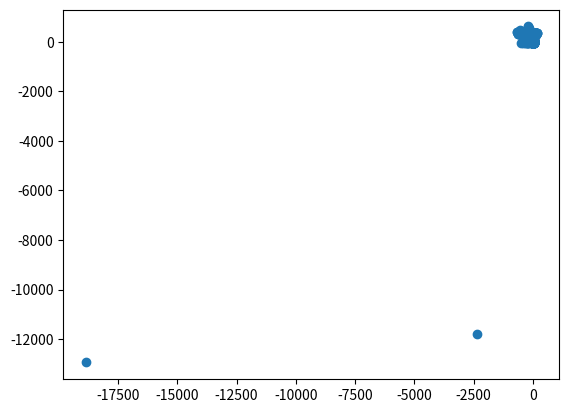

The script that saved this image:
import numpy as np
import matplotlib.pyplot as plt

env_map = [(4.1355084022876145, 336.9746245197917), (8.270394012221441, 336.89850190062083), (12.404034131237927, 336.7716436062738), (16.53580624833987, 336.5940687411431), (20.7264088701465, 337.3639221602504), (24.86482249668759, 337.0841743573973), (28.999491572420684, 336.75366291777897), (33.129793431391484, 336.37243761520256), (37.36532827262636, 336.9344628307987), (41.49721889253429, 336.45056222896267), (45.62286018391578, 335.91599341001745), (49.888361314822994, 336.32001338802553), (54.96491759351606, 341.60629068261903), (62.230127508749646, 358.6410618295746), (68.27387820726759, 366.6983468118437), (72.76869011201583, 365.83290959040494), (76.63120919112087, 361.97742716626226), (80.41015513757121, 358.08268172414), (86.415732496971, 363.8795421248795), (90.63160710391742, 361.8216574415649), (93.28083141525234, 353.9133884024159), (95.21645441853873, 344.06805548897205), (103.60932445123974, 357.28015322259046), (107.40533058415106, 354.0679242209173), (112.64821909607207, 355.5831530521143), (118.2580161303821, 357.97212408357484), (123.29260072949765, 358.3851763192176), (130.03948340939695, 363.43600916064605), (137.2769600182772, 369.31157069355453), (142.51843446785531, 369.46514833855656), (148.15556038678318, 370.47392610881303), (153.456056378401, 370.47569253702596), (158.3848001045413, 369.48376837940316), (161.28604297398596, 363.8554827700052), (157.82680327700447, 344.57466559130796), (150.92694798088957, 319.1082204725755), (150.445369818715, 308.2453417330262), (150.61979543429322, 299.23014090049764), (149.21454235046977, 287.59523701052467), (0.0, 0.0), (0.0, 0.0), (0.0, 0.0), (0.0, 0.0), (0.0, 0.0), (0.0, 0.0), (0.0, 0.0), (0.0, 0.0), (36.11206514627414, 54.04552479966544), (34.5096404578004, 50.29994746988654), (33.97268329365288, 48.23750397594344), (33.39047787501701, 46.196060300397896), (32.76346174708384, 44.17641423143548), (33.303107277237906, 43.771029753488605), (32.60727430077322, 41.78236066421014), (32.49269338340409, 40.59833588574892), (33.62284406067321, 40.96955402822506), (36.05456640182833, 42.8493668748577), (36.577679205411506, 42.40369540436314), (34.445620434688934, 38.95509251521989), (32.9063887875039, 36.306605142392996), (33.3494488919772, 35.900059311948226), (31.718865057905074, 33.315365815767485), (34.22043622103967, 35.07081043890711), (36.062445840513924, 36.062445840513924), (37.21800291475857, 36.31556496926659), (35.48810706462188, 33.78748669211628), (35.900059311948226, 33.349448891977204), (35.565654017038035, 32.23482983265688), (36.707683331649505, 32.45837310191842), (34.83160693929828, 30.04595077587373), (35.19769421863311, 29.61625097293041), (35.558480854685904, 29.182091071527694), (35.913912514316344, 28.743536454549773), (35.47558924319728, 27.685421576128206), (35.81266070739976, 27.24799686319465), (36.94754644810967, 27.402168006651934), (38.091488317871956, 27.532499300452628), (35.97373177866968, 25.335560422385196), (36.28192932254111, 24.89219967447898), (38.24760216591708, 25.556230718901706), (36.043662338858034, 23.448974502147994), (36.3287033057374, 23.004897655145182), (37.459628496631666, 23.081946037852628), (38.59778745001225, 23.134623488694974), (37.15083281322823, 21.652150500205856), (36.54365362656588, 20.701724073650933), (35.91887386201167, 19.769534655244037), (36.158771838282554, 19.3272662098659), (37.28086405691987, 19.34262586024608), (36.62219634901613, 18.43406451583887), (36.84565309345211, 17.983265780079638), (37.96755031118462, 17.95731392407185), (37.27588730671142, 17.07361196400312), (37.48259998384476, 16.614893874204583), (37.68366791929237, 16.153673642502973), (36.95518130045147, 15.307337294603593), (37.14024321892862, 14.852687758073504), (37.31971195338956, 14.39580146139953), (36.55622146459042, 13.588328529727946), (37.66176260732083, 13.475594135688802), (37.82429301522085, 13.01241168649052), (37.03159904312843, 12.233587875556772), (37.178935573813554, 11.778232023449899), (37.320673093556145, 11.32110241292403), (37.45679025720707, 10.862267886017069), (36.623490500226715, 10.135084784046139), (36.74510589970438, 9.684895064971556), (36.86118762139267, 9.233246836324032), (36.971718183811284, 8.7802081146655), (37.07668094146408, 8.325847125961051), (37.17606008734585, 7.870232295304305), (37.26984065532275, 7.413432236612876), (37.35800852238622, 6.95551574229536), (36.45527276839083, 6.3255898841311415), (36.530152471840765, 5.877751303352872), (36.599530868696895, 5.429027554848385), (36.66339751082786, 4.9794862147636705), (36.72174278015227, 4.529194982371003), (36.77455789008717, 4.0782216698736775), (36.82183488687129, 3.62663419219374), (36.863566650762785, 3.1745005567442757), (36.89974689711154, 2.721888853187696), (36.93037017730552, 2.26886724318172), (36.95543187959138, 1.8155039501144707), (36.974928229768935, 1.3618672488302745), (36.98885629175956, 0.9080254553477538), (36.99721396804835, 0.4540469165716379), (37.0, 2.2655965784226034e-15), (35.9972892662092, -0.4417753782859136), (35.98915747306335, -0.8834842268248451), (36.974928229768935, -1.361867248830278), (36.95543187959138, -1.8155039501144663), (36.93037017730552, -2.2688672431817154), (35.90245644043285, -2.648324289588024), (35.86725403858001, -3.0887032443998312), (36.82183488687129, -3.6266341921937437), (36.77455789008717, -4.078221669873673), (36.72174278015227, -4.529194982370997), (36.66339751082786, -4.979486214763666), (36.599530868696895, -5.42902755484838), (36.53015247184076, -5.877751303352875), (36.45527276839083, -6.325589884131146), (36.374903034955004, -6.772475854340215), (36.28905537491953, -7.218341914596743), (36.19774271662622, -7.663120919112083), (36.100978811425556, -8.106745885804184), (35.998778231605726, -8.549150006384831), (35.891156368198125, -8.990266656420763), (35.778129428659526, -9.430029405367037), (35.65971443443127, -9.868372026571237), (36.4963597377915, -10.583748196632012), (36.36373275782393, -11.03081773566957), (36.22562953345937, -11.476226074130667), (36.082070862535396, -11.919906135157873), (35.93307836445981, -12.36179110216599), (35.77867447695479, -12.801814428904358), (35.61888245267785, -13.239909849478515), (35.45372635572008, -13.67601138832955), (35.28323105798219, -14.110053370169824), (36.031301767940185, -14.924653862238499), (35.845440215912255, -15.365689562380872), (35.654180472437695, -15.804411246194606), (35.45755134053038, -16.240752843807844), (36.159571724937734, -17.102203737211276), (35.0483041620642, -17.106033303002583), (35.728972047820605, -17.98445318618427), (35.50558481611416, -18.4215484383296), (35.276850573934205, -18.85586947303991), (35.04280376781627, -19.28735088316491), (35.67356663545717, -20.208825881421145), (35.42288710098506, -20.645073732754415), (35.16687301001116, -21.07821251192209), (34.905562917315876, -21.50817698981722), (34.638996175238, -21.934902415370978), (34.367212927748355, -22.35832452530391), (34.09025410440435, -22.778379553803696), (34.63275071697106, -23.760736052911756), (34.338562152366514, -24.183944039549505), (34.03920232660898, -24.603510013170432), (36.144338916629025, -26.806468702159503), (34.22098689818199, -26.036974780385993), (34.68724281557068, -27.070189985547575), (34.352438057172165, -27.493817478264994), (35.558480854685904, -29.182091071527687), (35.19769421863312, -29.6162509729304), (34.83160693929828, -30.045950775873735), (33.71113775355567, -29.808709991557734), (32.6018495156182, -29.54859401326881), (33.70209649693099, -31.307645898590838), (34.76385998167041, -33.09794614737921), (35.07081043890712, -34.22043622103967), (33.23401871576774, -33.23401871576773), (34.22043622103967, -35.07081043890711), (32.40840560264215, -34.039612898718936), (31.30764589859085, -33.702096496930984), (30.891711922962852, -34.083751766328106), (30.471125769147896, -34.46027414807913), (29.392777932919948, -34.0743980927918), (29.616250972930402, -35.19769421863311), (27.9133045032004, -34.01245994796043), (26.868957990122613, -33.571700828600065), (26.45495839496696, -33.89889638794407), (26.036974780386004, -34.22098689818199), (25.61507009317464, -34.53792385366773), (24.603510013170435, -34.03920232660897), (24.759752230967354, -35.1561469655181), (23.760736052911746, -34.63275071697107), (23.889520019842895, -35.75319332900945), (21.812999536881854, -33.528988222193526), (22.46990003525808, -35.4838497404877), (20.458997624460288, -33.20285253110534), (20.564109767728873, -34.30914440001088), (20.645073732754426, -35.42288710098506), (18.7301313047318, -33.06330566213103), (18.32298333900667, -33.29066357942545), (18.855869473039913, -35.2768505739342), (17.96100972737137, -34.6179451957113), (17.085230526875048, -33.942523445429586), (17.106033303002576, -35.048304162064206), (16.674648643780998, -35.25558243181429), (15.824323283710212, -34.54838335743985), (14.993928618184627, -33.82576096103064), (14.183713442197734, -33.08809866084208), (14.159286997508326, -34.183542702917606), (13.738736176217996, -34.35472497750897), (13.316116351794568, -34.52073355688534), (12.543072488979652, -33.7442044288527), (12.464924575512136, -34.83713041177177), (11.711170517841461, -34.04186371369877), (11.29254265436009, -34.18301450134932), (10.872214175492209, -34.31901745275098), (10.450248381160646, -34.44985208635952), (10.026708817861914, -34.57549869896037), (9.334946511621446, -33.73216230284039), (8.920298086158013, -33.84417648656982), (8.504306296614242, -33.95109386180904), (8.087033789823497, -34.052898327194605), (7.6685434054904515, -34.14957455134849), (7.248898166727644, -34.24110797518697), (6.633070948548357, -33.34669953370984), (6.2233561904747905, -33.42558657266135), (5.812704217850241, -33.499439841224), (5.40117687335129, -33.568248217367184), (4.9888361314823015, -33.63200133880255), (4.575744089242294, -33.690689604544524), (4.161962956773356, -33.74430417635614), (3.74755504799203, -33.792836980080104), (3.332582771205068, -33.836280706854694), (2.831311307366525, -32.87831620203168), (2.4276305987890203, -
                                                                                                                                                                                                                                                                                                                                                                                                                                                                                                                                                                                                                                                                                                                                                                                                                                                                                                                                                                                                                                                                                                                                                                                                                                                                                                                                                                                                                                                                                                                                                                                                                                                                                                                                                                                                                                                                                                                                                                                                                                                                                                                                                                                                                                                                                                                                                                                                                                                                                                                                                                                                                                                                                                                                                                                                                                                                                                                                                                                                                                                                                                                                                                                                                                                                                                                                                                                                                                                                                                                                                                                                                                                                                                                                                                                                                                                                                                                                                                                                                                                                                                                                                                                                                                                                                                                                                                                                                                                                                                                                                                                                                                                                                                                                                                                                                                                                                                                                                                                                                                                                                                                                                                                                                                                                                                                                                                                                                                                                                                                                                                                                                                                                                                                                                                                                                                                                                                                                                                                                                                                                                                                                                                                                                                                                                                                                                                                                                                                                                                                                                                                                                                                                                                                                                                                                                                                                                                                                                                                                                                                                                                                                                                                                                                                                                                                                                                                                                                                                                                                                                                                                                                                                                                                                                                                                                                                                                                                                                                                                                                                                                                                                                                                                                                                                                                                                                                                                                                                                                                                                                                                                                                                                                                                                                                                                                                                                                                                                                                                                                                                                                                                                                                                                                                                                                                                                                                                                                                                                                                                                                                                                                                                                                                                                                                                                                                                                                                                                                                                                                                                                                                                                                                                                                                                                                                                                                                                                                                      32.91058507039678), (2.02358429797288, -32.93789772570492), (1.6192332528047928, -32.96025005477069), (1.2146383570648414, -32.977638691415535), (0.8098605412561067, -32.99006101697474), (0.40496076342876025, -32.99751516069177), (4.0413344371862654e-15, -33.0), (-0.40496076342875215, -32.99751516069177), (-0.8098605412560986, -32.99006101697474), (-1.2146383570648331, -32.977638691415535), (-1.6192332528047995, -32.96025005477069), (-2.023584297972887, -32.93789772570492), (-2.4276305987890274, -32.91058507039678), (-2.8313113073665175, -32.87831620203168), (-3.2345656308754993, -32.8410959801825), (-3.6373328406981393, -32.79893001007775), (-4.039552281574132, -32.75182464175743), (-4.44116338073516, -32.699786969116744), (-4.8421056570269325, -32.642824828837774), (-5.242318730017421, -32.58094679920933), (-5.641742329089932, -32.514162198835066), (-6.040316302519656, -32.442481085230135), (-2342.059315803621, -11774.327291240781), (-6.834675414343214, -32.28447323374771), (-7.230340925176703, -32.198170291271445), (-7.855975681542817, -33.07995837498905), (-8.26132611671097, -32.981062608614494), (-8.665432426553492, -32.87720001552498), (-9.06823375414654, -32.76838623704496), (-9.469669439091799, -32.65463766012924), (-9.869679026651712, -32.5359714148951), (-10.268202276853758, -32.412405372042585), (-10.665179173562313, -32.28395814016325), (-11.060549933516942, -32.150649062937724), (-11.454255015335484, -32.01249821622271), (-12.19465380873021, -32.80686541694013), (-12.596326278724584, -32.65474795921586), (-12.99610178831431, -32.49771281656255), (-13.393920132778138, -32.33578363789504), (-13.789721402136678, -32.16898480915202), (-14.58868730417963, -32.91155120532711), (-14.99146416351493, -32.73004739125881), (-15.391983363490159, -32.543614552443955), (-15.790184587386998, -32.35228076498234), (-16.186007867565838, -32.15607484303855), (-16.579393594496644, -31.95502633450274), (-17.441679262561912, -32.631086780889135), (-17.84079956692754, -32.41459348523004), (-18.237233112502004, -32.19321867102232), (-18.630920197851545, -31.966995676498712), (-19.535904279342418, -32.59368718001034), (-19.93440794178181, -32.35149733800008), (-19.794911935822586, -31.259581914239167), (-20.72234956003777, -31.852538811083843), (-21.111668854744888, -31.59584526749672), (-22.063540620560914, -32.15898280861599), (-23.032327656713814, -32.70339252606335), (-22.846116440801115, -31.607830731851195), (-23.232272875204895, -31.325093727745152), (-23.614930614768692, -31.037639279746458), (-24.60926362322507, -31.533857105064254), (-24.99437952569545, -31.229489142883786), (-26.010124650709457, -31.693428587872223), (-26.397093258481455, -31.37185789052081), (-26.780086561104852, -31.045562706765864), (-27.821462658787215, -31.46372856998529), (-28.205476103574775, -31.119947264908284), (-27.904640909613573, -30.038825138568924), (-30.33978396843094, -31.86687164986455), (-29.331802475176858, -30.060694661920387), (-30.40559159102154, -30.40559159102155), (-32.207887137771834, -31.426931223403788), (-31.14262456691307, -29.650243423693883), (-32.96944222525857, -30.627044900795397), (-32.601849515618206, -29.548594013268808), (-34.46027414807913, -30.471125769147896), (-33.31718924628531, -28.73960508996619), (-35.96286148425557, -30.2600825158202), (-34.012459947960416, -27.913304503200422), (-35.913912514316344, -28.743536454549776), (-35.47558924319729, -27.685421576128196), (-38.20017142122641, -29.06452998740763), (-40.9635841055129, -30.38066452911409), (-39.71240271437714, -28.704095015365514), (-40.061655844427605, -28.214601379474416), (-18860.831122601878, -12939.98370805359), (-45.730828676639995, -30.556362816078124), (-46.10235880551609, -29.99287436321258), (-45.62209252348418, -28.889871473903252), (-47.67589081389484, -29.37702222999429), (-45.45961633001442, -27.247445442240753), (-44.92658851832252, -26.183995953737302), (-43.50434955543557, -24.64490961148921), (-46.431714992356554, -25.555739920193496), (-50.269512067856226, -26.869613999081874), (-52.37073760376839, -27.171783946536152), (-52.7002337705354, -26.527068449621808), (-54.819142407331185, -26.755590550850183), (-54.23935758740659, -25.65330560581695), (-0.0, -0.0), (-0.0, -0.0), (-0.0, -0.0), (-0.0, -0.0), (-0.0, -0.0), (-0.0, -0.0), (-0.0, -0.0), (-0.0, -0.0), (-0.0, -0.0), (-0.0, -0.0), (-0.0, -0.0), (-0.0, -0.0), (-0.0, -0.0), (-0.0, -0.0), (-0.0, -0.0), (-0.0, -0.0), (-0.0, -0.0), (-200.99463878793685, -45.134855472315245), (-195.66347414392553, -41.422275238443696), (-202.04176776306545, -40.188606335322504), (-227.09736759661095, -42.28221411763756), (-351.744118332852, -61.033394287427704), (-413.6792942081427, -66.561562056888), (-0.0, -0.0), (-0.0, -0.0), (-506.1645626453421, -62.42944435160013), (-291.2147422106903, -32.29510673710781), (-235.85878022131067, -23.23006225810583), (-213.2108990071145, -18.36062484171021), (-215.4147386425971, -15.88994573752815), (-263.5031818056394, -16.188674383783173), (-272.6711595440121, -13.395475091385121), (-273.81433337720773, -10.085179085932456), (-280.9153680536334, -6.896085214938381), (-303.9771093590999, -3.7305476388587655), (-334.0, -6.13548046372824e-14), (-356.9731185565746, 4.380939168002091), (-360.89127354932975, 8.85938349677124), (-342.7675779138039, 12.624877468886124), (-361.5639551462724, 17.762498106525193), (-362.31687498275414, 22.259427277701732), (-385.9514067346531, 28.469486113071124), (-392.54716920001454, 33.8041410637093), (-0.0, 0.0), (-0.0, 0.0), (-0.0, 0.0), (-0.0, 0.0), (-0.0, 0.0), (-0.0, 0.0), (-334.99439841224, 58.12704217850245), (-328.35723280202626, 61.13532257701696), (-298.158725242582, 59.307457892903), (-283.71203750869205, 60.062299095743256), (-281.97791558113477, 63.32025840533536), (-283.12552609181796, 67.2379095096754), (-282.2790946796123, 70.70723235184975), (-282.3571295450968, 74.42077260451833), (-281.42261121226846, 77.88012518267027), (-281.4061421887608, 81.6062689898206), (-281.34045870526944, 85.34369511281184), (-281.2252819044872, 89.0917550491723), (-281.0603414555389, 92.84979515807177), (-280.84537563801484, 96.61715677219209), (-279.6385873593572, 100.05628645748922), (-280.2643645618599, 104.17718539458092), (-279.89783965042164, 107.96851096049653), (-279.4803302224379, 111.76647537950305), (-279.0116188184086, 115.57039657425719), (-279.4106109137776, 119.77358017855856), (-279.74818524528035, 124.00384208552695), (-279.1145708087904, 127.84387494997452), (-289.2765737995019, 136.8176298976903), (-368.4565309345211, 179.83265780079614), (-588.6348144878446, 296.2938662423857), (-618.6848154207894, 320.995481537893), (-609.4075936647133, 325.73514514676435), (-599.231944429658, 329.81370010212015), (-553.3753263451405, 313.48325025814256), (-553.806600773937, 322.76810396818513), (-613.2759561501946, 367.5834620981534), (-654.6921434979489, 403.4094659797427), (-651.3820988075242, 412.48316493295175), (-637.0507762216769, 414.4469912007553), (-171.28274013432437, 114.44746800203798), (-104.72284145369821, 71.84793996951886), (-159.42903856455888, 112.28259732647976), (-518.6926068816607, 374.9106287721208), (-546.1811214068384, 405.07552705485483), (-534.0065629925609, 406.2979087823023), (-518.7319493783068, 404.8223866020526), (-509.8214102575778, 408.03324575697815), (-510.1868992194063, 418.6995675480061), (-523.3744096857621, 440.38077533661715), (-539.8899075591235, 465.7122370260428), (-357.3380601876902, 315.97232591051176), (-338.6146642872163, 306.9024423650874), (-330.4270765242583, 306.95105000574915), (-322.28995191340283, 306.84554240799474), (-314.2058322995963, 306.5871734905391), (-303.34880912902895, 303.34880912902884), (-290.52451975413265, 297.7440233180686), (-272.36851517114155, 286.07759776582935), (-281.76881308731754, 303.31886847237894), (-276.68228939697167, 305.27186364624305), (-0.0, 0.0), (-240.36760620698996, 278.6528555143862), (-0.0, 0.0), (-0.0, 0.0), (-0.0, 0.0), (-0.0, 0.0), (-0.0, 0.0), (-0.0, 0.0), (-217.91680297379534, 301.4900777499652), (-213.6248390160206, 303.3239656792376), (-210.45223361150425, 306.74722063602934), (-207.2276969163116, 310.13816538884936), (-205.58752063511164, 316.01071399417384), (-203.83409317698406, 321.88920836013835), (-200.393258783175, 325.21768376621134), (-0.0, 0.0), (-0.0, 0.0), (-0.0, 0.0), (-0.0, 0.0), (-203.17199357200508, 380.1080649341409), (-198.4921844230014, 382.57267639363), (-193.332871751481, 384.0864495140715), (-193.4297611954907, 396.3154393710336), (-191.5446818567666, 404.9872033193026), (-190.30830896462024, 415.48976827236874), (-186.81624575630022, 421.4506973793278), (-183.60029066844848, 428.3070548875669), (-180.24389664395719, 435.1472598128161), (-177.86093590293032, 444.7544125466702), (-174.9089877560042, 453.4345002336832), (-171.7704093629714, 462.1081328728994), (-170.12937596307108, 475.4797529174255), (-172.73976513816186, 502.11748977705673), (-195.4237242685094, 591.5560565094619), (-196.00186110817936, 618.6956201898716), (-165.17198135778915, 544.4990510316268), (-125.89089960204387, 434.1145947758357), (-105.08482644511004, 379.7277699234033), (-98.88787592655159, 375.18687076540266), (-90.145646744111, 359.8815949351758), (-85.49150006384826, 359.9877823160573), (-81.5056613383557, 362.9611923743326), (-76.0098750625442, 359.04247505410336), (-70.81778689185472, 356.0250567863726), (-17.93790901960382, 96.3443377682592), (-10.59963710313871, 61.08721382811435), (-11.596644463371895, 72.07300352552366), (-28.612442518795493, 192.8894194431323), (-39.02840546706666, 287.3617642740562), (-18.973654655878484, 153.83432786280005), (-17.63555316702134, 159.02511520037697), (-33.12979343139145, 336.37243761520256), (-31.573410942754023, 366.6430412832623), (-23.2464020974949, 315.1437843104661), (-13.06131683237053, 212.59915804773178), (-11.678106489925506, 237.71331857683103), (-11.152588551231627, 302.79468253026994), (-3.2639833935473557, 132.95994288659517), (-1.4603130560006423, 118.9910395188582), (-5.559896468128983e-14, 227.0)]


x = [x[0] for x in env_map]
y = [y[1] for y in env_map]

plt.scatter(x, y)
plt.show()
